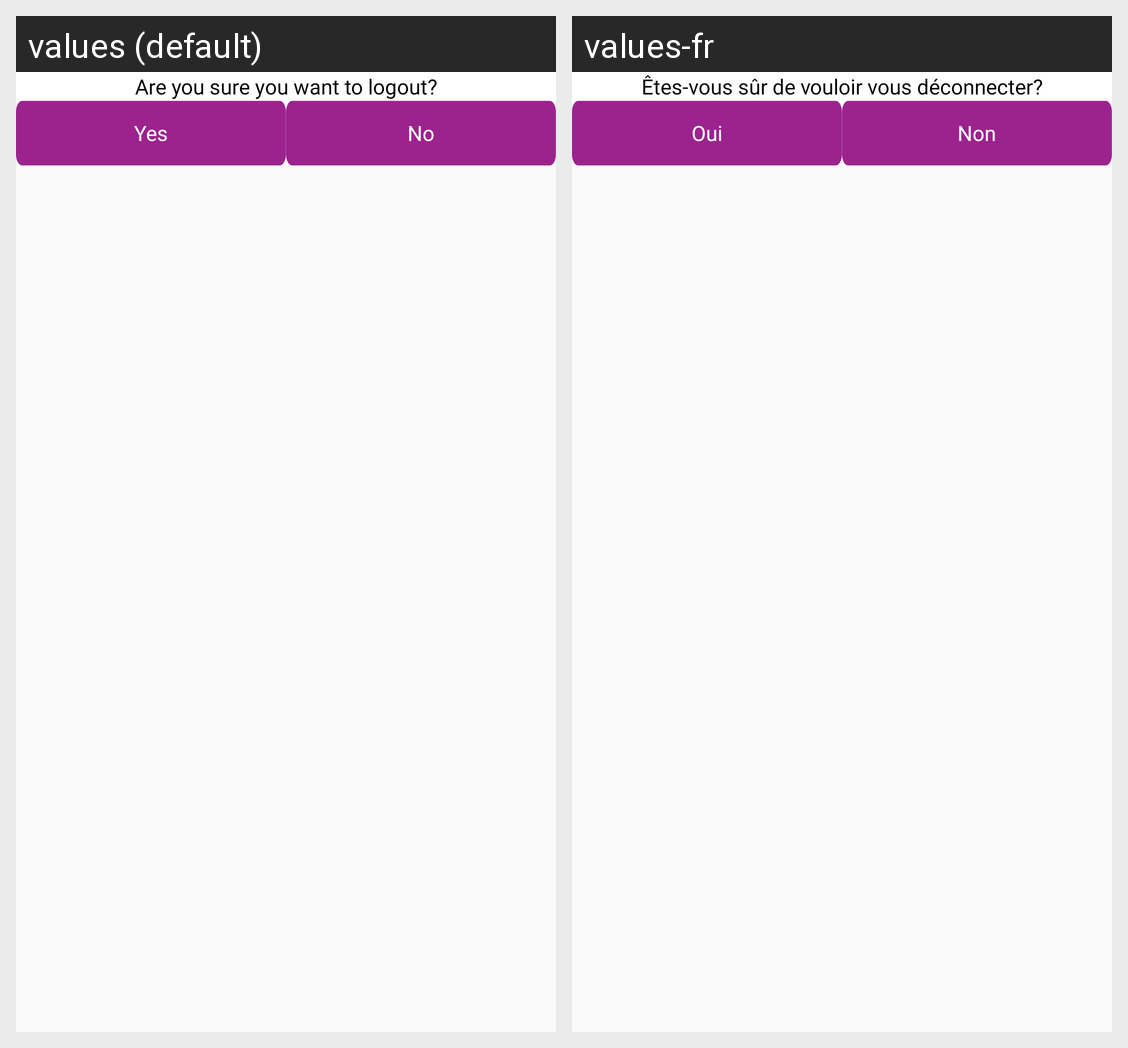

Translations of the strings shown on this Android screen, per locale in the grid:
Android screen res/layout/alert_logout.xml rendered under 2 locales, left to right: values (default), values-fr. Device: Nexus 5 (rendered at 1080×1920; each locale shown at half size, 540×960, under a caption strip naming it); theme AppTheme.
Strings drawn on this screen, with the default value and each locale's value (text and hints the layout hard-codes, and strings that could not be matched under every locale, appear in the picture but are not listed):

are_you_sure_you_want_to_logout
  values: Are you sure you want to logout?
  values-fr: Êtes-vous sûr de vouloir vous déconnecter?

yes
  values: Yes
  values-fr: Oui

no
  values: No
  values-fr: Non
